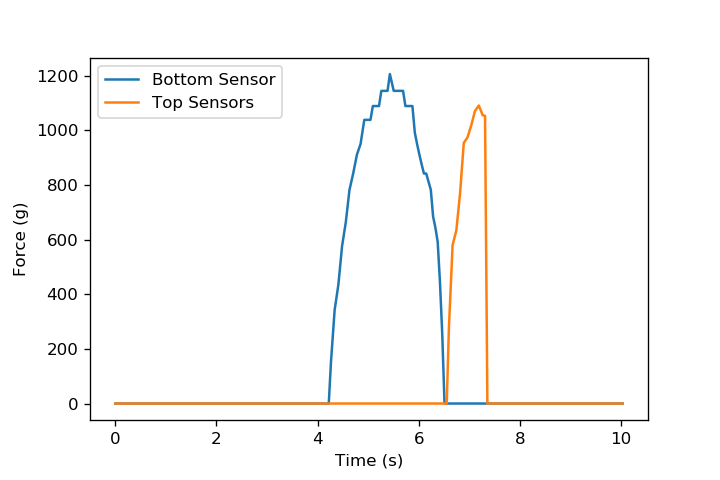

Source data for this figure (header and first rows):
0.000000000000000000e+00, 0.000000000000000000e+00, 0.000000000000000000e+00
8.400000000000000522e-02, 0.000000000000000000e+00, 0.000000000000000000e+00
1.260000000000000009e-01, 0.000000000000000000e+00, 0.000000000000000000e+00
1.680000000000000104e-01, 0.000000000000000000e+00, 0.000000000000000000e+00
2.099999999999999922e-01, 0.000000000000000000e+00, 0.000000000000000000e+00
2.530000000000000027e-01, 0.000000000000000000e+00, 0.000000000000000000e+00
2.949999999999999845e-01, 0.000000000000000000e+00, 0.000000000000000000e+00
3.370000000000000218e-01, 0.000000000000000000e+00, 0.000000000000000000e+00
4.630000000000000226e-01, 0.000000000000000000e+00, 0.000000000000000000e+00
5.050000000000000044e-01, 0.000000000000000000e+00, 0.000000000000000000e+00
5.470000000000000417e-01, 0.000000000000000000e+00, 0.000000000000000000e+00
5.879999999999999671e-01, 0.000000000000000000e+00, 0.000000000000000000e+00
6.300000000000000044e-01, 0.000000000000000000e+00, 0.000000000000000000e+00
6.720000000000000417e-01, 0.000000000000000000e+00, 0.000000000000000000e+00
7.570000000000000062e-01, 0.000000000000000000e+00, 0.000000000000000000e+00
7.990000000000000435e-01, 0.000000000000000000e+00, 0.000000000000000000e+00
8.409999999999999698e-01, 0.000000000000000000e+00, 0.000000000000000000e+00
9.250000000000000444e-01, 0.000000000000000000e+00, 0.000000000000000000e+00
9.669999999999999707e-01, 0.000000000000000000e+00, 0.000000000000000000e+00
1.009000000000000119e+00, 0.000000000000000000e+00, 0.000000000000000000e+00
1.050999999999999934e+00, 0.000000000000000000e+00, 0.000000000000000000e+00
1.092999999999999972e+00, 0.000000000000000000e+00, 0.000000000000000000e+00
1.177000000000000046e+00, 0.000000000000000000e+00, 0.000000000000000000e+00
1.219000000000000083e+00, 0.000000000000000000e+00, 0.000000000000000000e+00
1.262000000000000011e+00, 0.000000000000000000e+00, 0.000000000000000000e+00
1.304000000000000048e+00, 0.000000000000000000e+00, 0.000000000000000000e+00
1.346000000000000085e+00, 0.000000000000000000e+00, 0.000000000000000000e+00
1.388000000000000123e+00, 0.000000000000000000e+00, 0.000000000000000000e+00
1.429999999999999938e+00, 0.000000000000000000e+00, 0.000000000000000000e+00
1.471999999999999975e+00, 0.000000000000000000e+00, 0.000000000000000000e+00
1.514000000000000012e+00, 0.000000000000000000e+00, 0.000000000000000000e+00
1.598000000000000087e+00, 0.000000000000000000e+00, 0.000000000000000000e+00
1.640000000000000124e+00, 0.000000000000000000e+00, 0.000000000000000000e+00
1.681999999999999940e+00, 0.000000000000000000e+00, 0.000000000000000000e+00
1.767000000000000126e+00, 0.000000000000000000e+00, 0.000000000000000000e+00
1.808999999999999941e+00, 0.000000000000000000e+00, 0.000000000000000000e+00
1.850999999999999979e+00, 0.000000000000000000e+00, 0.000000000000000000e+00
1.893000000000000016e+00, 0.000000000000000000e+00, 0.000000000000000000e+00
1.935000000000000053e+00, 0.000000000000000000e+00, 0.000000000000000000e+00
1.977000000000000091e+00, 0.000000000000000000e+00, 0.000000000000000000e+00
2.019000000000000128e+00, 0.000000000000000000e+00, 0.000000000000000000e+00
2.060999999999999943e+00, 0.000000000000000000e+00, 0.000000000000000000e+00
2.103000000000000203e+00, 0.000000000000000000e+00, 0.000000000000000000e+00
2.145000000000000018e+00, 0.000000000000000000e+00, 0.000000000000000000e+00
2.186999999999999833e+00, 0.000000000000000000e+00, 0.000000000000000000e+00
2.229999999999999982e+00, 0.000000000000000000e+00, 0.000000000000000000e+00
2.272000000000000242e+00, 0.000000000000000000e+00, 0.000000000000000000e+00
2.314000000000000057e+00, 0.000000000000000000e+00, 0.000000000000000000e+00
2.355999999999999872e+00, 0.000000000000000000e+00, 0.000000000000000000e+00
2.398000000000000131e+00, 0.000000000000000000e+00, 0.000000000000000000e+00
2.439999999999999947e+00, 0.000000000000000000e+00, 0.000000000000000000e+00
2.482000000000000206e+00, 0.000000000000000000e+00, 0.000000000000000000e+00
2.524000000000000021e+00, 0.000000000000000000e+00, 0.000000000000000000e+00
2.565999999999999837e+00, 0.000000000000000000e+00, 0.000000000000000000e+00
2.608000000000000096e+00, 0.000000000000000000e+00, 0.000000000000000000e+00
2.649999999999999911e+00, 0.000000000000000000e+00, 0.000000000000000000e+00
2.692000000000000171e+00, 0.000000000000000000e+00, 0.000000000000000000e+00
2.733999999999999986e+00, 0.000000000000000000e+00, 0.000000000000000000e+00
2.777000000000000135e+00, 0.000000000000000000e+00, 0.000000000000000000e+00
2.818999999999999950e+00, 0.000000000000000000e+00, 0.000000000000000000e+00
2.861000000000000210e+00, 0.000000000000000000e+00, 0.000000000000000000e+00
... 127 more rows
